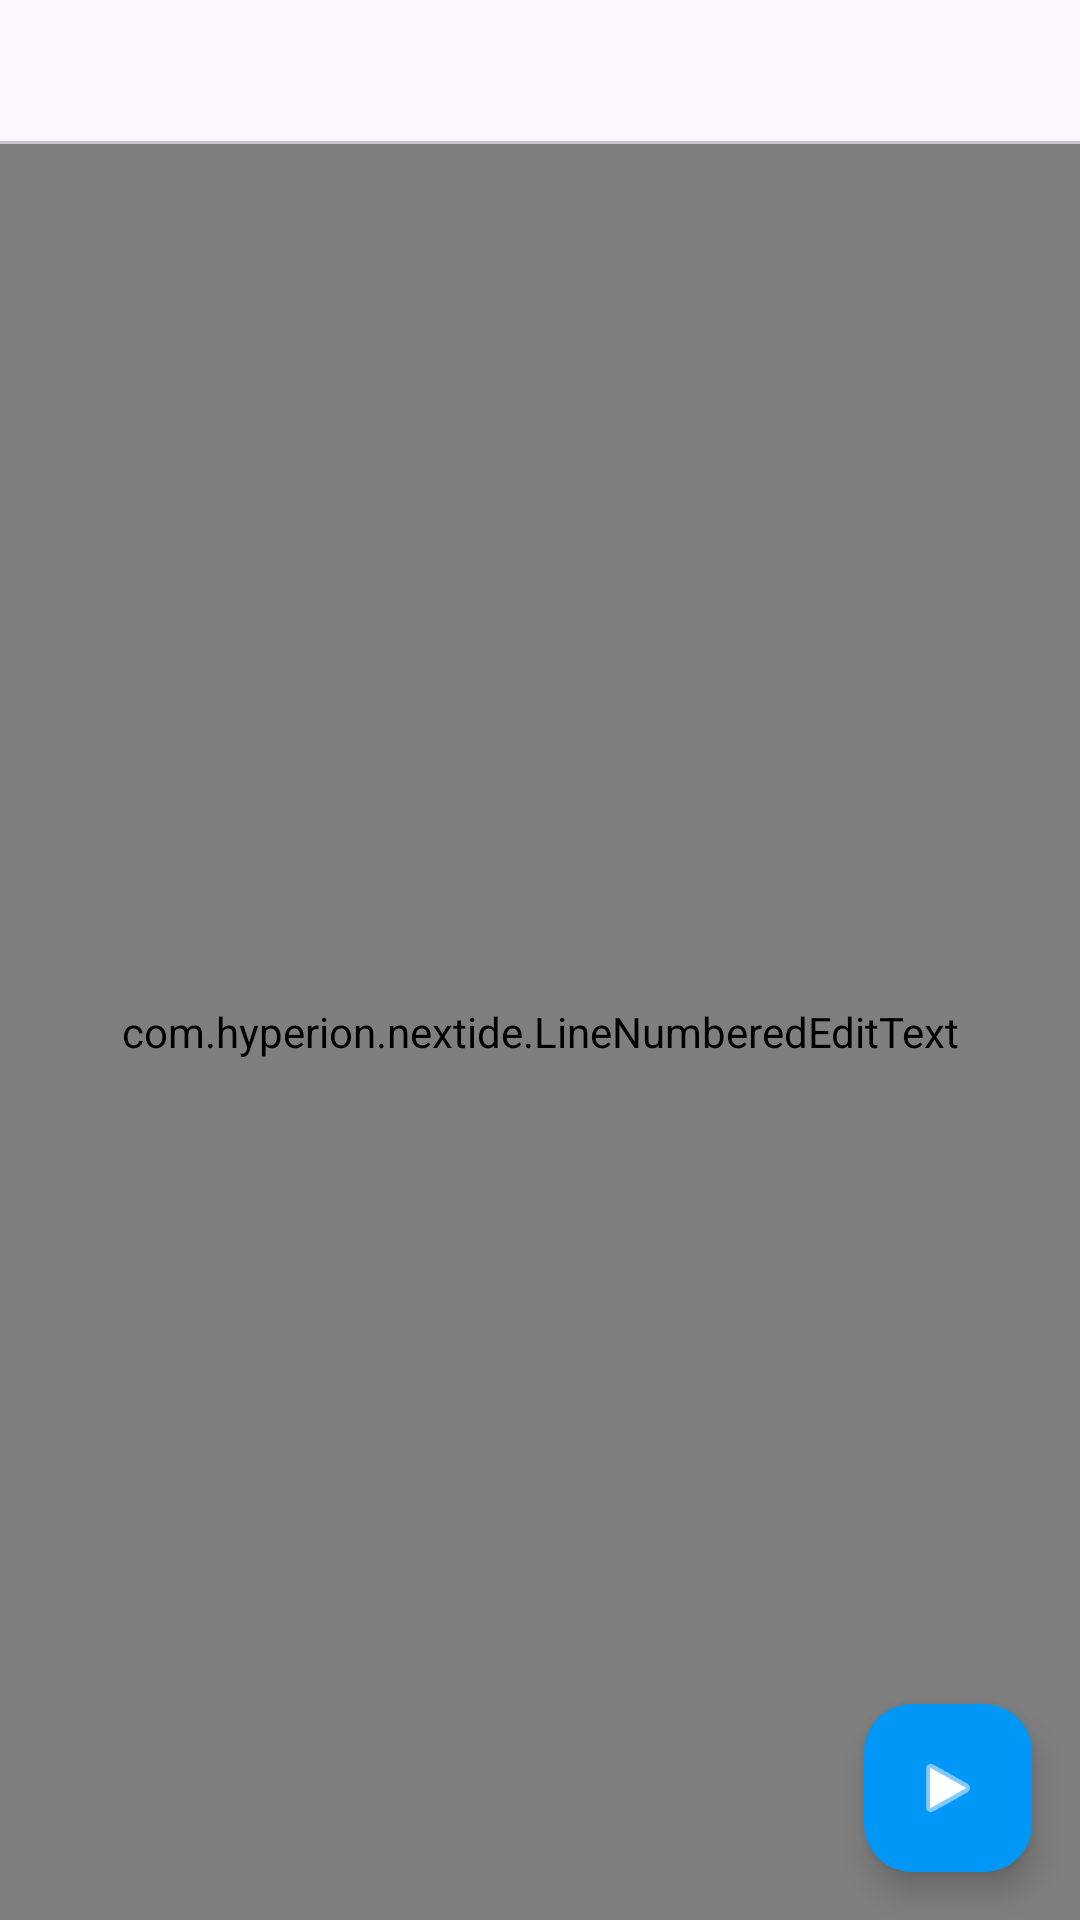

Layout XML and referenced resources for this Android screen:
<!-- AndroidManifest.xml: application theme AppTheme -->
<!-- res/layout/xxactivity_main.xml -->
<?xml version="1.0" encoding="utf-8"?>
<RelativeLayout 
    xmlns:android="http://schemas.android.com/apk/res/android"
    xmlns:app="http://schemas.android.com/apk/res-auto"
    xmlns:tools="http://schemas.android.com/tools"
    android:layout_width="match_parent"
    android:layout_height="match_parent"
    android:background="?attr/colorSurface" 
    tools:context=".MainActivity">

    <com.google.android.material.tabs.TabLayout
        android:id="@+id/simpleTabLayout"
        android:layout_width="match_parent"
        android:layout_height="wrap_content"
        android:layout_alignParentTop="true"
        app:tabBackground="?attr/colorSurfaceContainer" 
        app:tabIndicatorColor="?attr/colorPrimary"       
        app:tabSelectedTextColor="?attr/colorPrimary"   
        app:tabTextColor="?attr/colorOnSurfaceVariant"   
        app:tabIndicatorAnimationMode="elastic"         
        app:tabGravity="fill"
        app:tabMode="fixed" />

    <FrameLayout
        android:id="@+id/simpleFrameLayout"
        android:layout_width="match_parent"
        android:layout_height="match_parent"
        android:layout_below="@id/simpleTabLayout">

        <com.hyperion.nextide.LineNumberedEditText
            android:id="@+id/editor_area"
            android:layout_width="match_parent"
            android:layout_height="match_parent"
            android:gravity="top|start"
            android:hint="Write your code here..."
            android:background="@null"
            android:padding="16dp"
            android:inputType="textMultiLine|textNoSuggestions"
            android:scrollbars="vertical" />

    </FrameLayout>

    <com.google.android.material.floatingactionbutton.FloatingActionButton
        android:id="@+id/fab_run"
        android:layout_width="wrap_content"
        android:layout_height="wrap_content"
        android:layout_alignParentBottom="true"
        android:layout_alignParentEnd="true"
        android:layout_margin="16dp"
        android:contentDescription="Run Project"
        app:srcCompat="@android:drawable/ic_media_play" 
        app:backgroundTint="?attr/colorPrimary"
        app:tint="?attr/colorOnPrimary" />

</RelativeLayout>
<!-- resources referenced by this layout -->
<resources>
  <style name="AppTheme" parent="Theme.Material3.DayNight.NoActionBar">
          <item name="android:backgroundDimEnabled">false</item>
          <item name="colorPrimary">@color/md_theme_primary</item>
          <item name="colorSecondary">@color/md_theme_secondary</item>
          <item name="android:windowBackground">@color/md_theme_background</item>
          <item name="android:statusBarColor">?attr/colorSurface</item>
      </style>
  <color name="md_theme_primary">#FF0197F6</color>
  <color name="md_theme_secondary">#FF0987FD</color>
  <color name="md_theme_background">#FF121212</color>
</resources>
